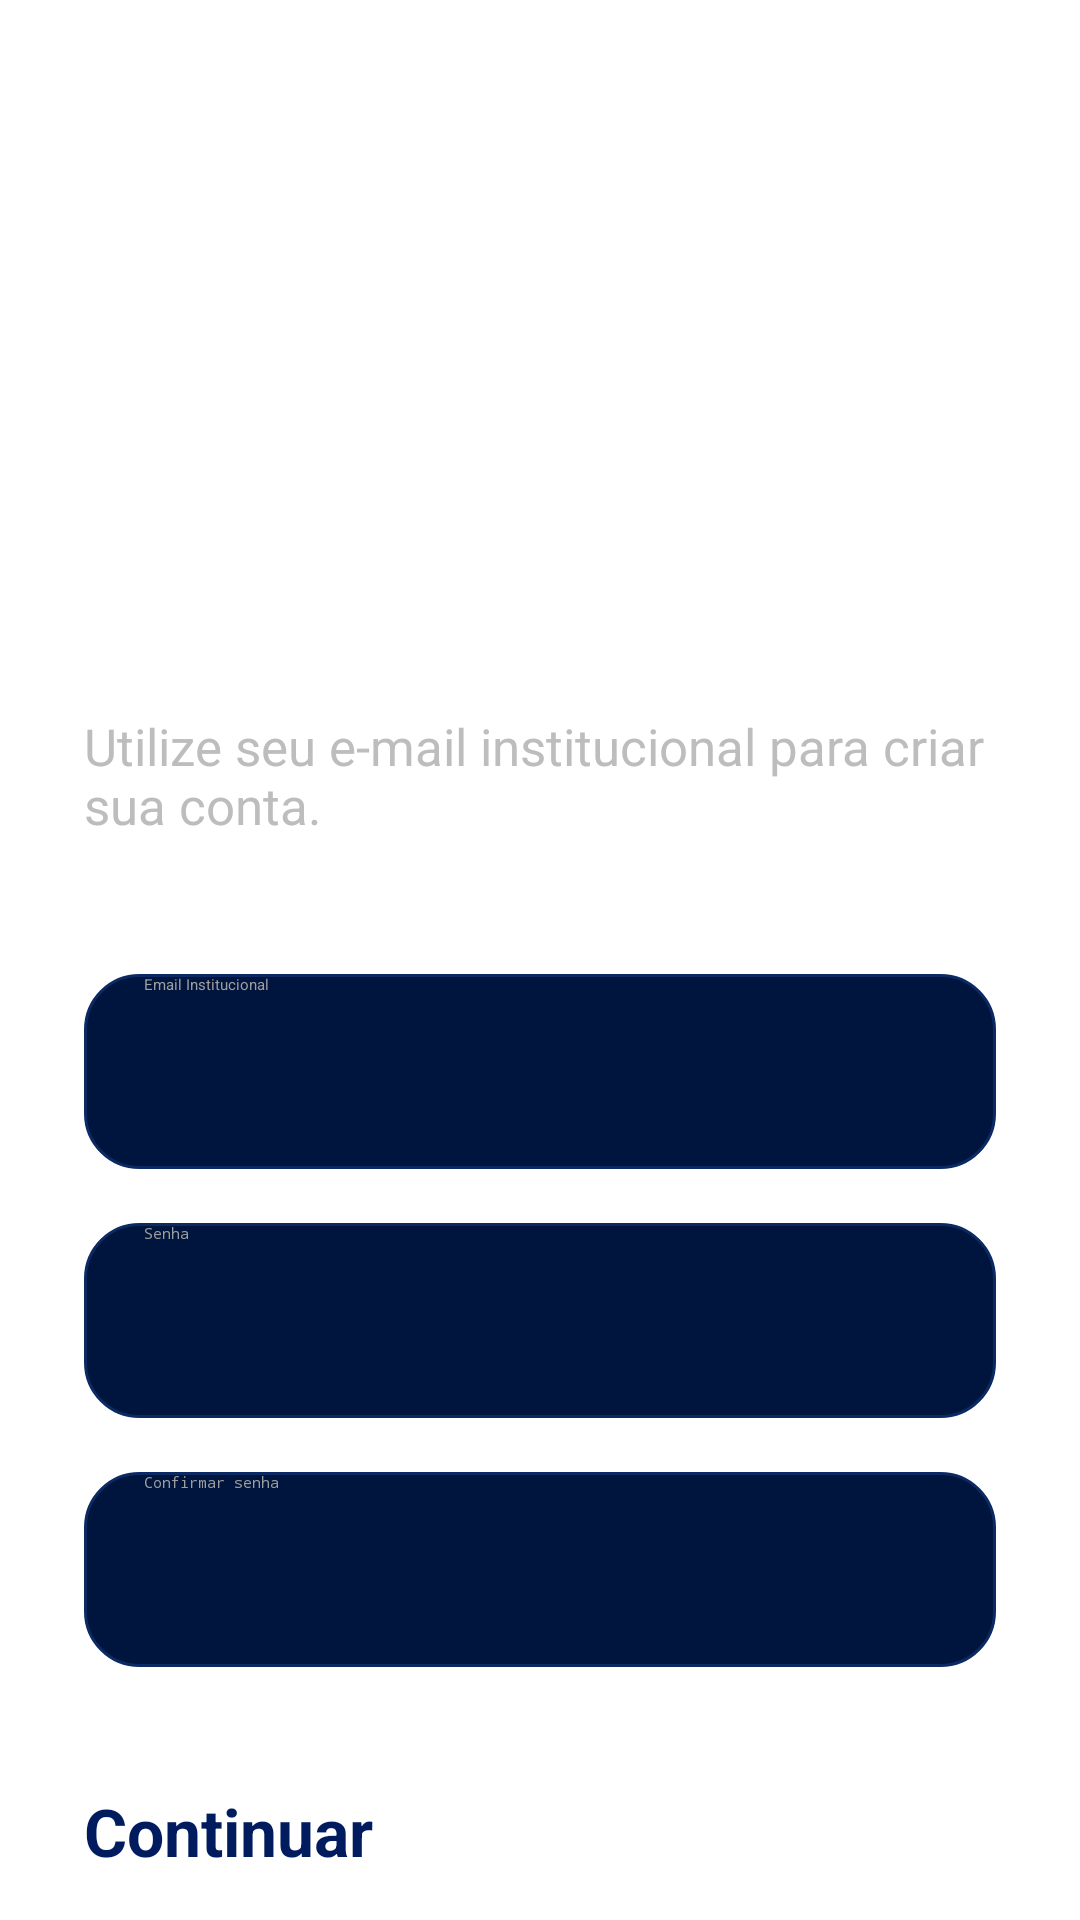

Android layout source for this screen:
<!-- AndroidManifest.xml: application theme Theme.RedeFP -->
<!-- res/layout/activity_register_professor.xml -->
<?xml version="1.0" encoding="utf-8"?>
<ScrollView xmlns:android="http://schemas.android.com/apk/res/android"
    android:layout_width="match_parent"
    android:layout_height="match_parent"
    android:fillViewport="true"
    android:background="@drawable/login_bg">

    <LinearLayout
        android:layout_width="match_parent"
        android:layout_height="match_parent"
        android:orientation="vertical"
        android:padding="28dp">

        <ImageButton
            android:id="@+id/btnVoltar"
            android:layout_width="44dp"
            android:layout_height="44dp"
            android:src="@drawable/ic_seta_voltar"
            android:background="@android:color/transparent"
            android:tint="#FFFFFF"
            android:scaleType="fitCenter"
            android:padding="4dp"/>

        <Space
            android:layout_width="wrap_content"
            android:layout_height="70dp"/>

        <TextView
            android:layout_width="match_parent"
            android:layout_height="wrap_content"
            android:text="Cadastro do Professor"
            android:textColor="#FFFFFF"
            android:textSize="34sp"
            android:textStyle="bold"/>

        <TextView
            android:layout_width="match_parent"
            android:layout_height="wrap_content"
            android:text="Utilize seu e-mail institucional para criar sua conta."
            android:textColor="#BDBDBD"
            android:textSize="17sp"
            android:layout_marginTop="10dp"/>

        <Space
            android:layout_width="wrap_content"
            android:layout_height="45dp"/>

        <EditText
            android:id="@+id/etEmailInstitucional"
            android:layout_width="match_parent"
            android:layout_height="65dp"
            android:hint="Email Institucional"
            android:textColor="#FFFFFF"
            android:textColorHint="#9E9E9E"
            android:maxLines="1"
            android:singleLine="true"
            android:background="@drawable/input_bg"
            android:paddingHorizontal="20dp"
            android:inputType="textEmailAddress"/>

        <Space
            android:layout_width="wrap_content"
            android:layout_height="18dp"/>

        <EditText
            android:id="@+id/etSenha"
            android:layout_width="match_parent"
            android:layout_height="65dp"
            android:hint="Senha"
            android:textColor="#FFFFFF"
            android:maxLines="1"
            android:singleLine="true"
            android:textColorHint="#9E9E9E"
            android:background="@drawable/input_bg"
            android:paddingHorizontal="20dp"
            android:inputType="textPassword"/>

        <Space
            android:layout_width="wrap_content"
            android:layout_height="18dp"/>

        <EditText
            android:id="@+id/etConfirmarSenha"
            android:layout_width="match_parent"
            android:layout_height="65dp"
            android:hint="Confirmar senha"
            android:textColor="#FFFFFF"
            android:maxLines="1"
            android:singleLine="true"
            android:textColorHint="#9E9E9E"
            android:background="@drawable/input_bg"
            android:paddingHorizontal="20dp"
            android:inputType="textPassword"/>

        <Button
            android:id="@+id/btnCadastrarProfessor"
            android:layout_width="match_parent"
            android:layout_height="65dp"
            android:text="Continuar"
            android:textAllCaps="false"
            android:textSize="22sp"
            android:textStyle="bold"
            android:textColor="#001B5E"
            android:layout_marginTop="40dp"
            android:backgroundTint="#FFD600"/>

    </LinearLayout>

</ScrollView>
<!-- resources referenced by this layout -->
<resources>
  <!-- drawable input_bg (drawable) -->
  <?xml version="1.0" encoding="utf-8"?>
  <shape xmlns:android="http://schemas.android.com/apk/res/android">
  
      <solid android:color="#00153D"/>
  
      <corners android:radius="18dp"/>
  
      <stroke
          android:width="1dp"
          android:color="#0B2A63"/>
  
  </shape>
  <style name="Theme.RedeFP" parent="Theme.Material3.DayNight.NoActionBar">
  
          <item name="android:statusBarColor">
              @android:color/transparent
          </item>
  
          <item name="android:navigationBarColor">
              @android:color/black
          </item>
  
          <item name="android:windowFullscreen">
              true
          </item>
  
          <item name="android:windowDrawsSystemBarBackgrounds">
              true
          </item>
  
          <item name="windowActionBar">
              false
          </item>
  
          <item name="windowNoTitle">
              true
          </item>
  
          <item name="android:windowLayoutInDisplayCutoutMode">
              shortEdges
          </item>
  
      </style>
</resources>
